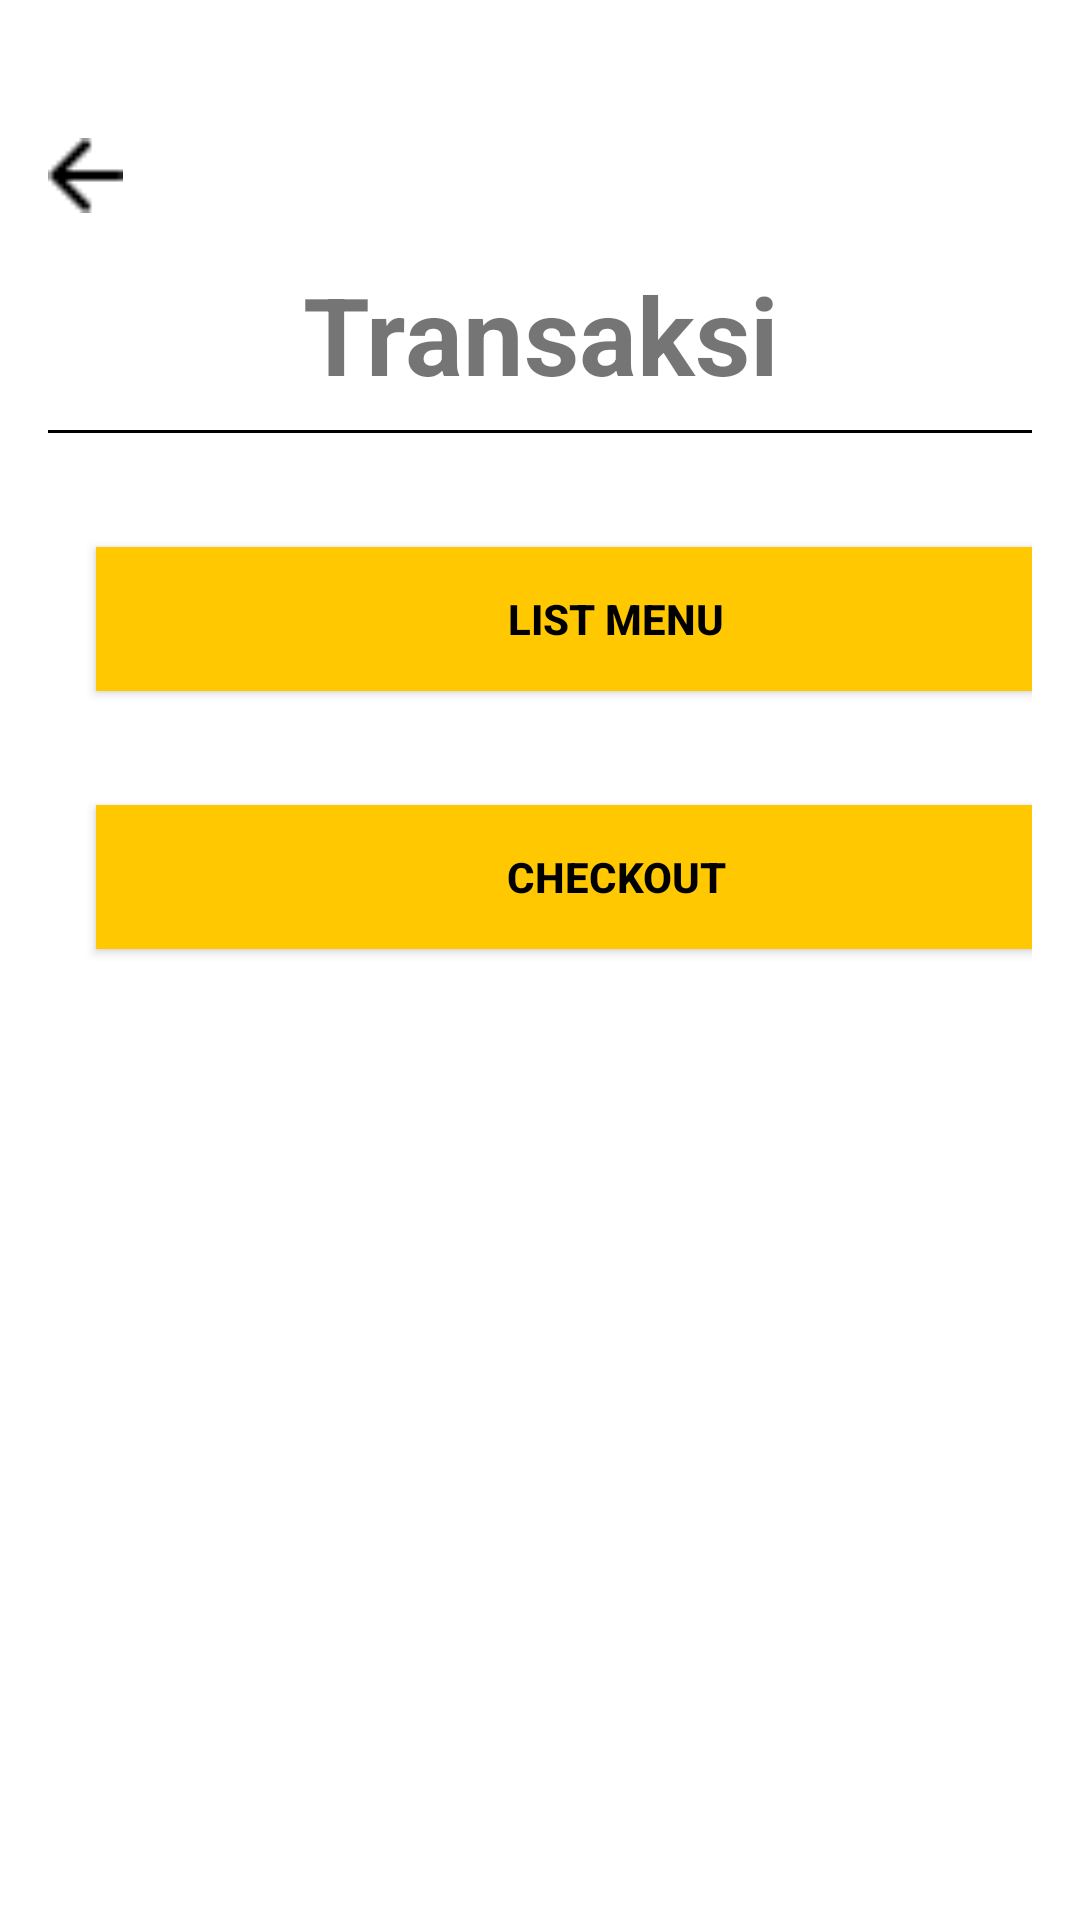

Here is an Android app screen rendered from its layout file. Give the layout XML and the strings, colors and styles it references.
<!-- AndroidManifest.xml: application theme Theme.MaterialComponents.DayNight.NoActionBar -->
<!-- res/layout/activity_transaksi.xml -->
<?xml version="1.0" encoding="utf-8"?>
<androidx.constraintlayout.widget.ConstraintLayout xmlns:android="http://schemas.android.com/apk/res/android"
    xmlns:app="http://schemas.android.com/apk/res-auto"
    xmlns:tools="http://schemas.android.com/tools"
    android:layout_width="match_parent"
    android:layout_height="match_parent"
    android:backgroundTint="#EFEFEF"
    android:padding="16dp"
    tools:context=".transaksi.Transaksi">

    <ImageView
        android:id="@+id/btn_back"
        android:layout_width="25dp"
        android:layout_height="25dp"
        android:layout_marginTop="30dp"
        android:src="@drawable/back"
        app:layout_constraintStart_toStartOf="parent"
        app:layout_constraintTop_toTopOf="parent" />

    <TextView
        android:id="@+id/textView3"
        android:layout_width="match_parent"
        android:layout_height="wrap_content"
        android:layout_marginTop="16dp"
        android:text="Transaksi"
        android:textAlignment="center"
        android:textSize="36sp"
        android:textStyle="bold"
        app:layout_constraintEnd_toEndOf="parent"
        app:layout_constraintTop_toBottomOf="@+id/btn_back" />

    <View
        android:id="@+id/view"
        android:layout_width="match_parent"
        android:layout_height="1dp"
        android:layout_marginTop="8dp"
        android:background="@color/black"
        app:layout_constraintStart_toStartOf="parent"
        app:layout_constraintTop_toBottomOf="@+id/textView3" />

    <androidx.appcompat.widget.AppCompatButton
        android:id="@+id/btn_tambahTransaksi"
        android:layout_width="347dp"
        android:layout_height="wrap_content"
        android:layout_marginHorizontal="16dp"
        android:background="@color/yellow"
        android:text="List Menu"
        android:textColor="@color/black"
        android:textStyle="bold"
        android:layout_marginTop="38dp"
        app:layout_constraintStart_toStartOf="parent"
        app:layout_constraintTop_toBottomOf="@+id/view" />

    <androidx.appcompat.widget.AppCompatButton
        android:id="@+id/btn_checkout"
        android:layout_width="347dp"
        android:layout_height="wrap_content"
        android:layout_marginHorizontal="16dp"
        android:layout_marginStart="16dp"
        android:background="@color/yellow"
        android:layout_marginTop="38dp"
        android:text="Checkout"
        android:textColor="@color/black"
        android:textStyle="bold"
        app:layout_constraintStart_toStartOf="parent"
        app:layout_constraintTop_toBottomOf="@+id/btn_tambahTransaksi" />
</androidx.constraintlayout.widget.ConstraintLayout>
<!-- resources referenced by this layout -->
<resources>
  <color name="black">#FF000000</color>
  <color name="yellow">#FFC801</color>
  <!-- drawable back: png bitmap (drawable, 189 bytes) -->
</resources>
